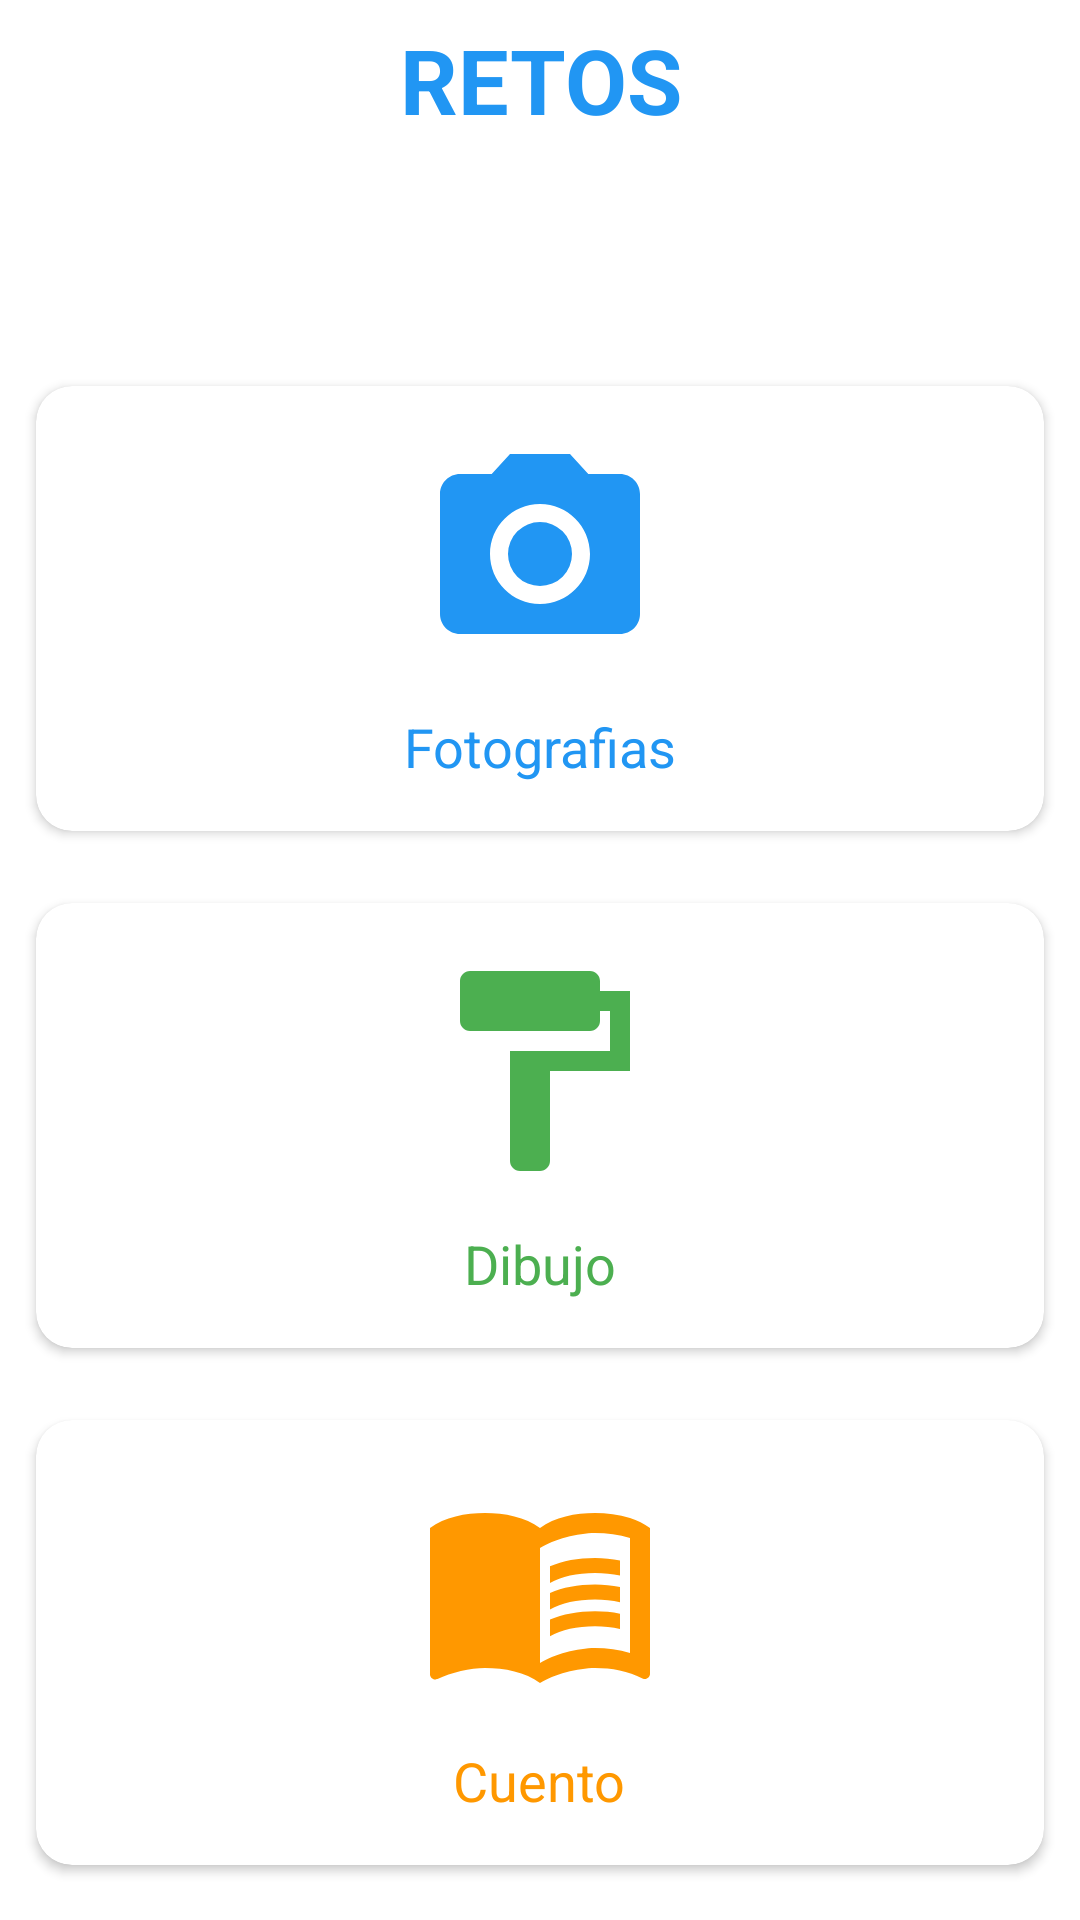

Reconstruct the res/layout file that produces this screen, plus the resources it refers to.
<!-- AndroidManifest.xml: application theme Theme.Sali -->
<!-- res/layout/activity_retos.xml -->
<?xml version="1.0" encoding="utf-8"?>
<LinearLayout xmlns:android="http://schemas.android.com/apk/res/android"
    xmlns:app="http://schemas.android.com/apk/res-auto"
    xmlns:tools="http://schemas.android.com/tools"
    android:layout_width="match_parent"
    android:layout_height="match_parent"
    android:orientation="vertical"
    android:gravity="center"
    tools:context=".Retos">

    <TextView
        android:layout_width="match_parent"
        android:layout_height="wrap_content"
        android:gravity="center"
        android:textSize="30dp"
        android:textAllCaps="true"
        android:textStyle="bold"
        android:layout_marginBottom="70dp"
        android:textColor="#2196F3"
        android:text="RETOS"/>


    <GridLayout
        android:columnCount="1"
        android:rowCount="2"
        android:alignmentMode="alignMargins"
        android:columnOrderPreserved="false"
        android:layout_width="match_parent"
        android:layout_height="wrap_content">

        <androidx.cardview.widget.CardView
            android:id="@+id/cardFoto"
            android:layout_width="wrap_content"
            android:layout_height="wrap_content"
            android:layout_columnWeight="1"
            android:layout_rowWeight="1"
            app.cardElevation="6dp"
            app:cardCornerRadius="12dp"
            android:layout_margin="12dp"
            >
            <LinearLayout
                android:orientation="vertical"
                android:padding="16dp"
                android:gravity="center"
                android:layout_width="match_parent"
                android:layout_height="match_parent"
                >
                <ImageView
                    android:src="@drawable/ic_foto"
                    android:layout_width="80dp"
                    android:layout_height="80dp"/>
                <TextView
                    android:layout_marginTop="12dp"
                    android:textColor="#2196F3"
                    android:textSize="18sp"
                    android:text="Fotografias"
                    android:layout_width="wrap_content"
                    android:layout_height="wrap_content"/>

            </LinearLayout>

        </androidx.cardview.widget.CardView>

        <androidx.cardview.widget.CardView
            android:id="@+id/cardDibujo"
            android:layout_width="wrap_content"
            android:layout_height="wrap_content"
            android:layout_columnWeight="1"
            android:layout_rowWeight="1"
            app.cardElevation="6dp"
            app:cardCornerRadius="12dp"
            android:layout_margin="12dp"
            >
            <LinearLayout
                android:orientation="vertical"
                android:padding="16dp"
                android:gravity="center"
                android:layout_width="match_parent"
                android:layout_height="match_parent"
                >

                <ImageView
                    android:src="@drawable/ic_dibujo"
                    android:layout_width="80dp"
                    android:layout_height="80dp"/>
                <TextView
                    android:layout_marginTop="12dp"
                    android:textColor="#4CAF50"
                    android:textSize="18sp"
                    android:text="Dibujo"
                    android:layout_width="wrap_content"
                    android:layout_height="wrap_content"/>

            </LinearLayout>

        </androidx.cardview.widget.CardView>

        <androidx.cardview.widget.CardView
            android:id="@+id/cardCuento"
            android:layout_width="wrap_content"
            android:layout_height="wrap_content"
            android:layout_columnWeight="1"
            android:layout_rowWeight="1"
            app.cardElevation="6dp"
            app:cardCornerRadius="12dp"
            android:layout_margin="12dp"
            >
            <LinearLayout
                android:orientation="vertical"
                android:padding="16dp"
                android:gravity="center"
                android:layout_width="match_parent"
                android:layout_height="match_parent"
                >
                <ImageView
                    android:src="@drawable/ic_cuento"
                    android:layout_width="80dp"
                    android:layout_height="80dp"/>
                <TextView
                    android:layout_marginTop="12dp"
                    android:textColor="#FF9800"
                    android:textSize="18sp"
                    android:text="Cuento"
                    android:layout_width="wrap_content"
                    android:layout_height="wrap_content"/>

            </LinearLayout>

        </androidx.cardview.widget.CardView>


































    </GridLayout>

</LinearLayout>
<!-- resources referenced by this layout -->
<resources>
  <!-- drawable ic_ayude (drawable-anydpi) -->
  <vector xmlns:android="http://schemas.android.com/apk/res/android"
      android:width="24dp"
      android:height="24dp"
      android:viewportWidth="24"
      android:viewportHeight="24"
      android:tint="#FF8A80">
    <path
        android:fillColor="@android:color/white"
        android:pathData="M19,3H5C3.9,3 3,3.9 3,5v14c0,1.1 0.9,2 2,2h14c1.1,0 2,-0.9 2,-2V5C21,3.9 20.1,3 19,3zM12.01,18c-0.7,0 -1.26,-0.56 -1.26,-1.26c0,-0.71 0.56,-1.25 1.26,-1.25c0.71,0 1.25,0.54 1.25,1.25C13.25,17.43 12.72,18 12.01,18zM15.02,10.6c-0.76,1.11 -1.48,1.46 -1.87,2.17c-0.16,0.29 -0.22,0.48 -0.22,1.41h-1.82c0,-0.49 -0.08,-1.29 0.31,-1.98c0.49,-0.87 1.42,-1.39 1.96,-2.16c0.57,-0.81 0.25,-2.33 -1.37,-2.33c-1.06,0 -1.58,0.8 -1.8,1.48L8.56,8.49C9.01,7.15 10.22,6 11.99,6c1.48,0 2.49,0.67 3.01,1.52C15.44,8.24 15.7,9.59 15.02,10.6z"/>
  </vector>
  <!-- drawable ic_dibujo (drawable-anydpi) -->
  <vector xmlns:android="http://schemas.android.com/apk/res/android"
      android:width="24dp"
      android:height="24dp"
      android:viewportWidth="24"
      android:viewportHeight="24"
      android:tint="#4CAF50">
    <path
        android:fillColor="@android:color/white"
        android:pathData="M18,4V3c0,-0.55 -0.45,-1 -1,-1H5c-0.55,0 -1,0.45 -1,1v4c0,0.55 0.45,1 1,1h12c0.55,0 1,-0.45 1,-1V6h1v4H9v11c0,0.55 0.45,1 1,1h2c0.55,0 1,-0.45 1,-1v-9h8V4h-3z"/>
  </vector>
  <!-- drawable ic_foto (drawable-anydpi) -->
  <vector xmlns:android="http://schemas.android.com/apk/res/android"
      android:width="24dp"
      android:height="24dp"
      android:viewportWidth="24"
      android:viewportHeight="24"
      android:tint="#2196F3">
    <path
        android:fillColor="@android:color/white"
        android:pathData="M12,12m-3.2,0a3.2,3.2 0,1 1,6.4 0a3.2,3.2 0,1 1,-6.4 0"/>
    <path
        android:fillColor="@android:color/white"
        android:pathData="M9,2L7.17,4L4,4c-1.1,0 -2,0.9 -2,2v12c0,1.1 0.9,2 2,2h16c1.1,0 2,-0.9 2,-2L22,6c0,-1.1 -0.9,-2 -2,-2h-3.17L15,2L9,2zM12,17c-2.76,0 -5,-2.24 -5,-5s2.24,-5 5,-5 5,2.24 5,5 -2.24,5 -5,5z"/>
  </vector>
  <style name="Theme.Sali" parent="Theme.MaterialComponents.DayNight.NoActionBar">
          
          <item name="colorPrimary">@color/purple_500</item>
          <item name="colorPrimaryVariant">@color/purple_700</item>
          <item name="colorOnPrimary">@color/white</item>
          
          <item name="colorSecondary">#03A9F4</item>
          <item name="colorSecondaryVariant">@color/teal_700</item>
          <item name="colorOnSecondary">@color/black</item>
          
          <item name="android:statusBarColor" tools:targetApi="l">#000</item>
          
  
  
      </style>
  <!-- not gathered from this repository: default colours our renderer supplied (Android Studio template values) -->
  <color name="purple_500">#FF6200EE</color>
  <color name="purple_700">#FF3700B3</color>
  <color name="teal_700">#FF018786</color>
  <color name="black">#FF000000</color>
  <color name="white">#FFFFFFFF</color>
</resources>
